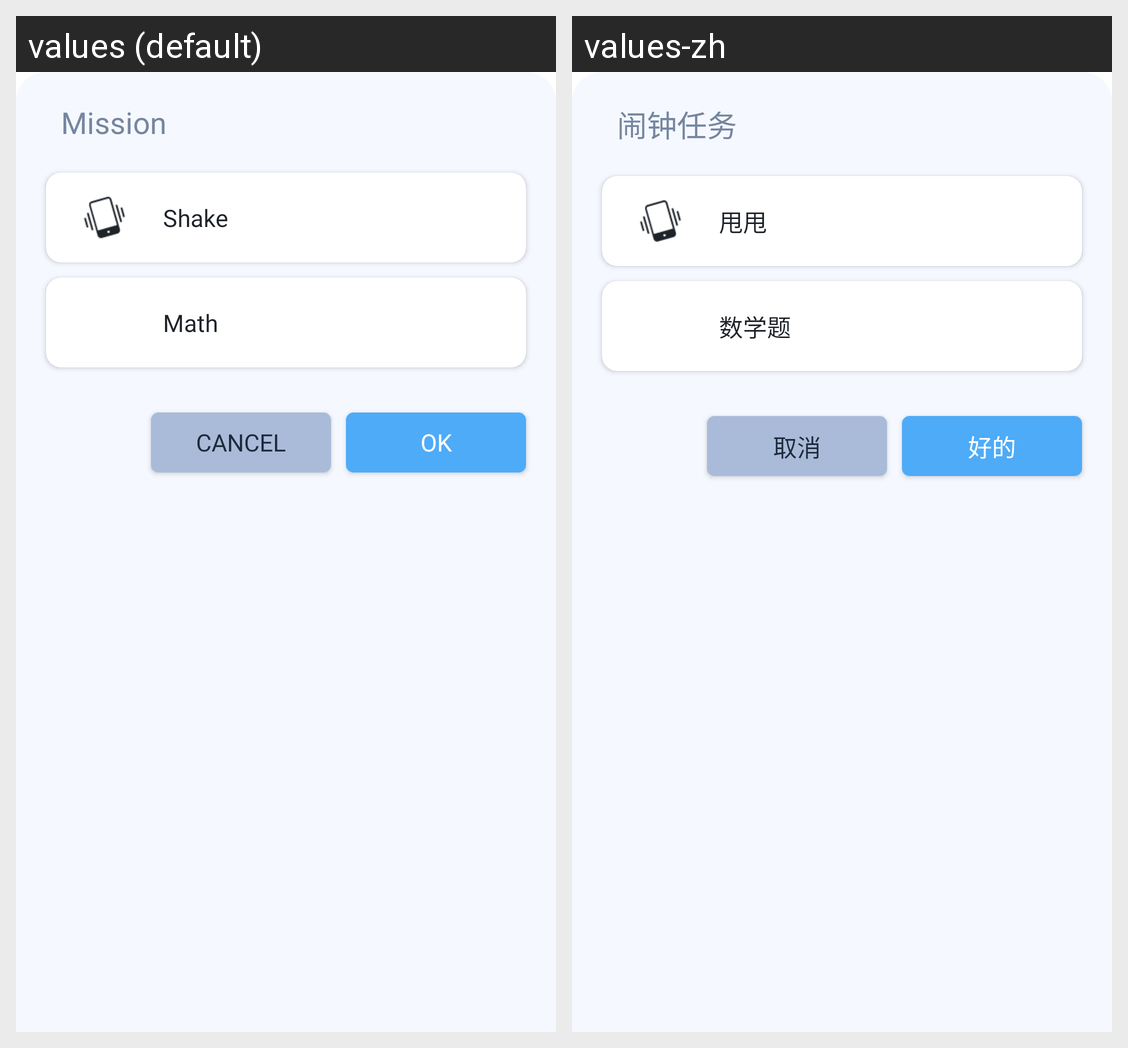

The Android screen above is rendered under two locales of the same app. Produce the string resources it draws, with the default and per-locale values.
Android screen res/layout/default_alarm_bottom_sheet_alarm_mission.xml rendered under 2 locales, left to right: values (default), values-zh. Device: Nexus 5 (rendered at 1080×1920; each locale shown at half size, 540×960, under a caption strip naming it); theme appTheme.
Strings drawn on this screen, with the default value and each locale's value (text and hints the layout hard-codes, and strings that could not be matched under every locale, appear in the picture but are not listed):

defaultAlarm_changeAlarmMission_label
  values: Mission
  values-zh: 闹钟任务

defaultAlarm_changeAlarmMission_mission_shake_title
  values: Shake
  values-zh: 甩甩

defaultAlarm_changeAlarmMission_mission_math_title
  values: Math
  values-zh: 数学题

defaultAlarm_changeMission_btnCancel
  values: Cancel
  values-zh: 取消

defaultAlarm_changeMission_btnOK
  values: OK
  values-zh: 好的
